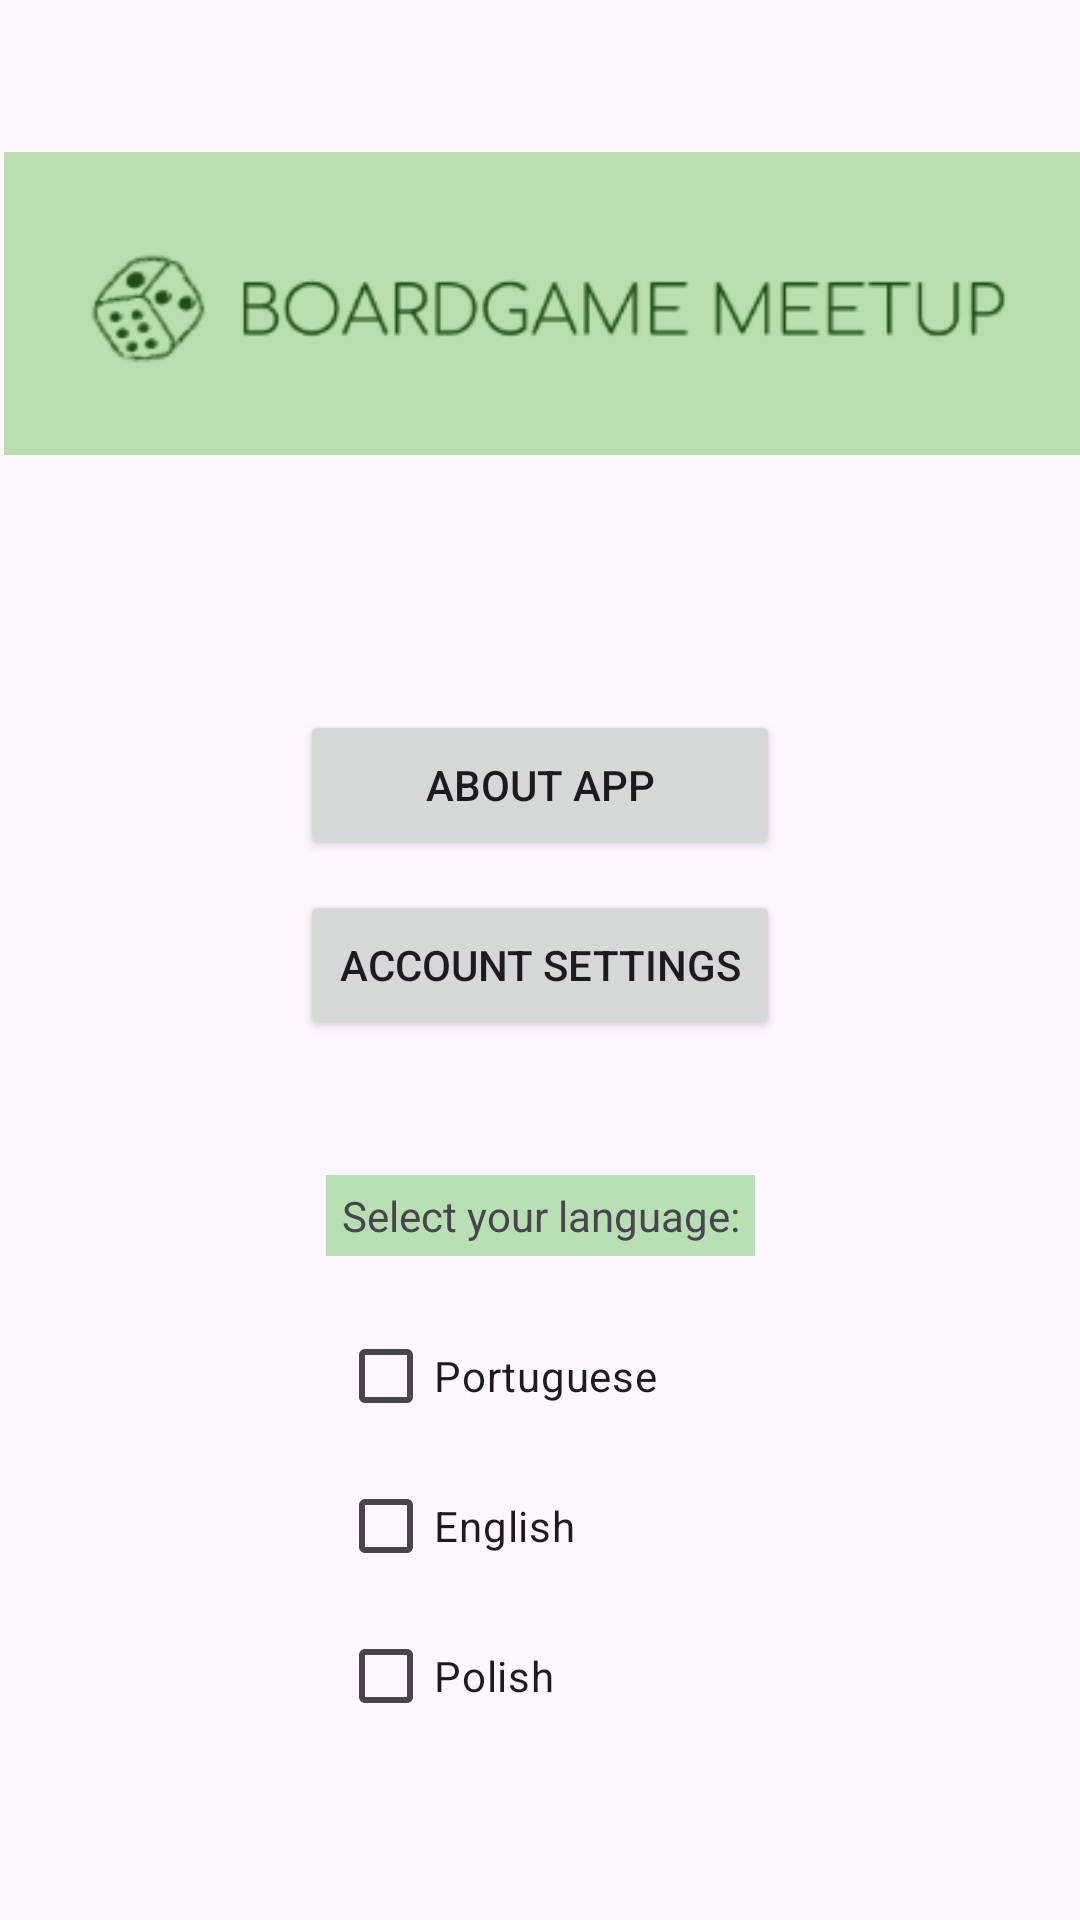

Produce the Android XML layout that renders to this screen, including the resource entries it uses.
<!-- AndroidManifest.xml: application theme Theme.BoardGameMeetUp -->
<!-- res/layout/activity_settings.xml -->
<?xml version="1.0" encoding="utf-8"?>
<androidx.constraintlayout.widget.ConstraintLayout xmlns:android="http://schemas.android.com/apk/res/android"
    xmlns:app="http://schemas.android.com/apk/res-auto"
    xmlns:tools="http://schemas.android.com/tools"
    android:layout_width="match_parent"
    android:layout_height="match_parent">

    <ImageView
        android:id="@+id/logo"
        android:layout_width="370dp"
        android:layout_height="101dp"
        android:layout_marginStart="10dp"
        android:layout_marginTop="120dp"
        android:layout_marginEnd="10dp"
        android:layout_marginBottom="5dp"
        android:contentDescription="@string/logo"
        android:src="@drawable/logo"
        app:layout_constraintBottom_toTopOf="@+id/buttonAboutApp"
        app:layout_constraintEnd_toEndOf="parent"
        app:layout_constraintHorizontal_bias="0.333"
        app:layout_constraintStart_toStartOf="parent"
        app:layout_constraintTop_toTopOf="parent" />

    <Button
        android:id="@+id/buttonAboutApp"
        android:layout_width="160dp"
        android:layout_height="50dp"
        android:layout_marginStart="115dp"
        android:layout_marginTop="80dp"
        android:layout_marginEnd="115dp"
        android:layout_marginBottom="5dp"
        android:text="@string/about_app_button"
        app:layout_constraintBottom_toTopOf="@+id/buttonAccountSettings"
        app:layout_constraintEnd_toEndOf="parent"
        app:layout_constraintStart_toStartOf="parent"
        app:layout_constraintTop_toBottomOf="@+id/logo" />


    <Button
        android:id="@+id/buttonAccountSettings"
        android:layout_width="160dp"
        android:layout_height="50dp"
        android:layout_marginStart="115dp"
        android:layout_marginTop="5dp"
        android:layout_marginEnd="115dp"
        android:layout_marginBottom="40dp"
        android:text="@string/account_settings_button"
        app:layout_constraintBottom_toTopOf="@+id/languageListTextView"
        app:layout_constraintEnd_toEndOf="parent"
        app:layout_constraintStart_toStartOf="parent"
        app:layout_constraintTop_toBottomOf="@+id/buttonAboutApp" />

    <TextView
        android:id="@+id/languageListTextView"
        android:layout_width="143dp"
        android:layout_height="27dp"
        android:layout_marginStart="125dp"
        android:layout_marginTop="5dp"
        android:layout_marginEnd="125dp"
        android:layout_marginBottom="5dp"
        android:background="@color/bright_green"
        android:gravity="center"
        android:text="@string/language_list"
        app:layout_constraintBottom_toTopOf="@+id/checkBoxPortuguese"
        app:layout_constraintEnd_toEndOf="parent"
        app:layout_constraintStart_toStartOf="parent"
        app:layout_constraintTop_toBottomOf="@+id/buttonAccountSettings" />

    <CheckBox
        android:id="@+id/checkBoxEnglish"
        android:layout_width="120dp"
        android:layout_height="50dp"
        android:layout_marginStart="129dp"
        android:layout_marginEnd="144dp"
        android:text="@string/english"
        app:layout_constraintBottom_toTopOf="@+id/checkBoxPolish"
        app:layout_constraintEnd_toEndOf="parent"
        app:layout_constraintStart_toStartOf="parent"
        app:layout_constraintTop_toBottomOf="@+id/checkBoxPortuguese" />

    <CheckBox
        android:id="@+id/checkBoxPortuguese"
        android:layout_width="120dp"
        android:layout_height="50dp"
        android:layout_marginStart="129dp"
        android:layout_marginTop="10dp"
        android:layout_marginEnd="144dp"
        android:text="@string/portuguese"
        app:layout_constraintBottom_toTopOf="@+id/checkBoxEnglish"
        app:layout_constraintEnd_toEndOf="parent"
        app:layout_constraintStart_toStartOf="parent"
        app:layout_constraintTop_toBottomOf="@+id/languageListTextView" />

    <CheckBox
        android:id="@+id/checkBoxPolish"
        android:layout_width="120dp"
        android:layout_height="50dp"
        android:layout_marginStart="129dp"
        android:layout_marginEnd="144dp"
        android:layout_marginBottom="58dp"
        android:text="@string/polish"
        app:layout_constraintBottom_toTopOf="@+id/textGoBack"
        app:layout_constraintEnd_toEndOf="parent"
        app:layout_constraintStart_toStartOf="parent"
        app:layout_constraintTop_toBottomOf="@+id/checkBoxEnglish" />

    <TextView
        android:id="@+id/textGoBack"
        android:layout_width="wrap_content"
        android:layout_height="wrap_content"
        android:layout_marginStart="10dp"
        android:layout_marginEnd="219dp"
        android:layout_marginBottom="20dp"
        android:clickable="true"
        android:focusable="true"
        android:minHeight="48dp"
        android:text="@string/back"
        android:textAlignment="center"
        android:textColor="@color/dark_green"
        android:textSize="14sp"
        android:textStyle="bold"
        app:layout_constraintBottom_toBottomOf="parent"
        app:layout_constraintEnd_toEndOf="parent"
        app:layout_constraintHorizontal_bias="1.0"
        app:layout_constraintStart_toStartOf="parent"
        app:layout_constraintTop_toBottomOf="@+id/checkBoxPolish" />

</androidx.constraintlayout.widget.ConstraintLayout>
<!-- resources referenced by this layout -->
<resources>
  <color name="bright_green">#B7DFB3</color>
  <color name="dark_green">#1E4C16</color>
  <!-- drawable logo: png bitmap (drawable, 9248 bytes) -->
  <string name="about_app_button">About app</string>
  <string name="account_settings_button">Account settings</string>
  <string name="back">Go back to welcome page</string>
  
      //SETTINGS PAGE
  <string name="english">English</string>
  <string name="language_list">Select your language:</string>
  
      //ABOUT APP PAGE
  <string name="logo">Logo</string>
  <string name="polish">Polish</string>
  <string name="portuguese">Portuguese</string>
  <style name="Theme.BoardGameMeetUp" parent="Base.Theme.BoardGameMeetUp" />
  <style name="Base.Theme.BoardGameMeetUp" parent="Theme.Material3.DayNight.NoActionBar">
          
          <item name="colorPrimary">@color/dark_green</item>
          <item name="android:statusBarColor">?attr/colorPrimary</item>
      </style>
</resources>
